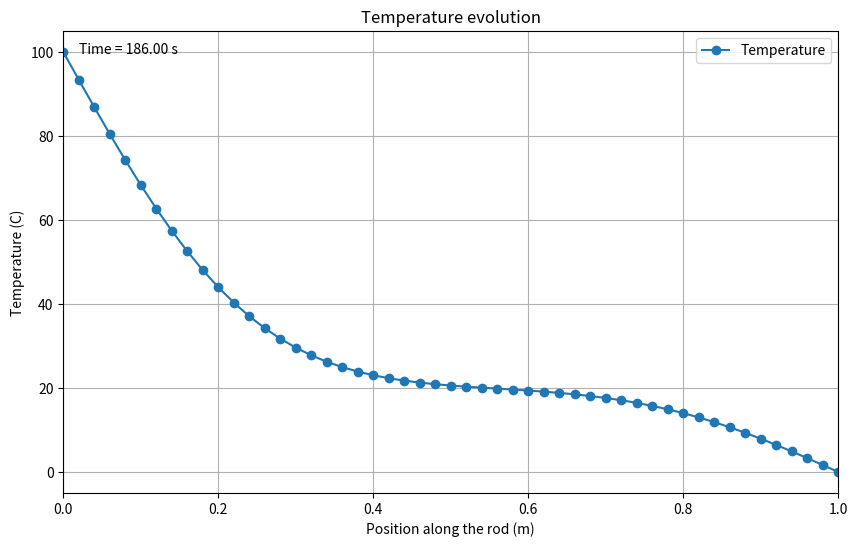

Write Python code to recreate this figure. (Note: this script raises an exception after producing the figure.)
import numpy as np
import matplotlib.pyplot as plt
from matplotlib.animation import FuncAnimation


# Physical properties of rod (aluminium)
L = 1             # Length in meters
alpha = 1e-4      # Thermal diffusivity in m^2/s

t_final = 250      # Total simulation time

T_initial = 20    # Initial temperature of rod at all points at t=0 (Celcius)

# Boundary conditions
T_left = 100      # Celcius
T_right = 0       # Celcius

# Grid settings 
Nx = 51          # Number of grid points 
dx = L/(Nx-1)     # Distance between grid points 

dt = 0.1          # Time step size (seconds)

# Fourier number
Fo = alpha * dt / dx**2
print(f"Fourier number is: {Fo}")

# Stability condition
if Fo > 0.5:
    print("WARNING! Fo must be <=0.5. Simulation likely to become unstable")

# Creation of 1D grid (array)
x = np.linspace(0,L,Nx)          # Holds the position value for each grid point

# Initial conditions (every grind point at 20C)
T_prev = np.full(Nx, T_initial, dtype = float)       # Temperature array with initial conditions
T_original = T_prev.copy()

# Boundary conditions
T_prev[0] = T_left
T_prev[-1] = T_right

#T_prev = T.copy()                # Copy of temperature array from previous iteration

num_steps = int(t_final/dt)      # Number of time steps in the simulation

# Animation
ani_interval = 10                # Data to be stored after every animation interval (every 10 time steps)
T_data = [T_prev.copy()]              # List of temperature array which are stored, to be used for animation
time_points = [0]                # Times points when data is stored 


for n in range(num_steps):                                                    # Number of time steps
    T_new = T_prev.copy()
    for i in range(1,Nx-1):                                                   # Selecting all the interior points
        T_new[i] = T_prev[i] + Fo*(T_prev[i+1] - 2*T_prev[i] + T_prev[i-1])       # Explicit FDM formula

    T_new[0] = T_left
    T_new[-1] = T_right

    T_prev = T_new.copy()

    if (n+1) % ani_interval == 0:
        T_data.append(T_prev.copy())
        time_points.append((n+1)*dt)

T_final = T_prev.copy()

print(f"Simulation is done after {num_steps} time steps")
print("\nFINAL TEMPERATURE DISTRIBUTION: (from left to right):")
print(np.round(T_final, 2))



# ANIMATION

fig, ax = plt.subplots(figsize = (10,6))

# Plot limits
ax.set_xlim(0,L)
ax.set_ylim(-5,105)

# Initial state
line, = ax.plot(x, T_data[0], marker = "o", linestyle = "-", label = "Temperature")

ax.set_xlabel("Position along the rod (m)")
ax.set_ylabel("Temperature (C)")
ax.set_title("Temperature evolution")
ax.grid(True)
ax.legend()
time_text = ax.text(0.02, 0.95, "", transform = ax.transAxes)

# Update function
def update(frame):
    line.set_ydata(T_data[frame])
    time_text.set_text(f"Time = {time_points[frame]:.2f} s")
    return line, time_text

ani = FuncAnimation(fig, update, frames = len(T_data), interval = 50, blit = True)

plt.show()

ani.save("1D_Heat_Conduction.mp4", writer = "ffmpeg", fps = 20)